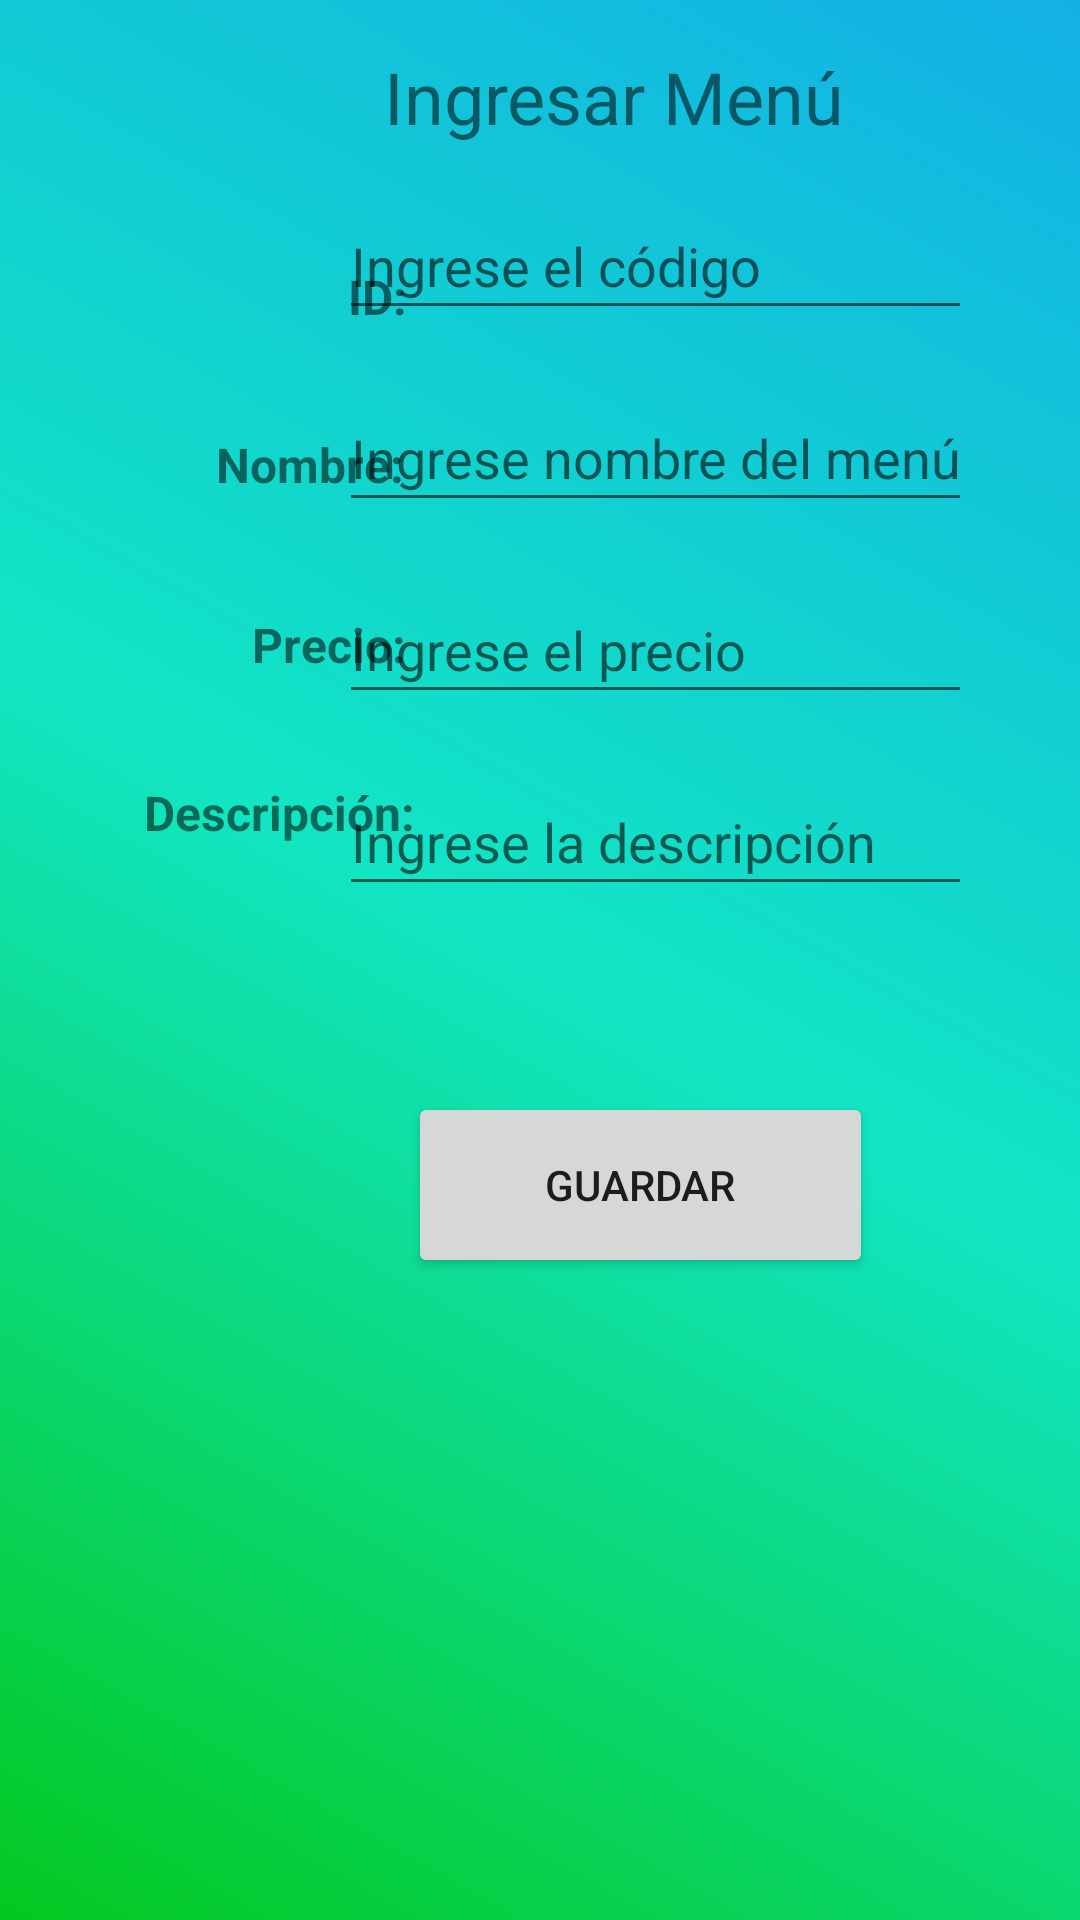

Produce the Android XML layout that renders to this screen, including the resource entries it uses.
<!-- AndroidManifest.xml: application theme Theme.PDM_2022_I_P2_EQUIPO4 -->
<!-- res/layout/activity_menus.xml -->
<?xml version="1.0" encoding="utf-8"?>
<androidx.constraintlayout.widget.ConstraintLayout xmlns:android="http://schemas.android.com/apk/res/android"
    xmlns:app="http://schemas.android.com/apk/res-auto"
    xmlns:tools="http://schemas.android.com/tools"
    android:layout_width="match_parent"
    android:layout_height="match_parent"
    android:background="@drawable/bg_color"
    tools:context=".Menus">


    <TextView
        android:id="@+id/textView10"
        android:layout_width="wrap_content"
        android:layout_height="wrap_content"
        android:layout_marginStart="128dp"
        android:layout_marginTop="16dp"
        android:text="Ingresar Menú"
        android:textSize="24sp"
        app:layout_constraintStart_toStartOf="parent"
        app:layout_constraintTop_toTopOf="parent" />

    <Button
        android:id="@+id/btnGuardarMenus"
        android:layout_width="155dp"
        android:layout_height="62dp"
        android:layout_marginStart="136dp"
        android:layout_marginTop="364dp"
        android:text="Guardar"
        app:layout_constraintStart_toStartOf="parent"
        app:layout_constraintTop_toTopOf="parent" />

    <EditText
        android:id="@+id/txtIDMenu"
        android:layout_width="211dp"
        android:layout_height="46dp"
        android:layout_marginTop="64dp"
        android:layout_marginEnd="36dp"
        android:ems="10"
        android:hint="Ingrese el código"
        android:inputType="number"
        app:layout_constraintEnd_toEndOf="parent"
        app:layout_constraintTop_toTopOf="parent" />

    <TextView
        android:id="@+id/textView4"
        android:layout_width="wrap_content"
        android:layout_height="wrap_content"
        android:layout_marginStart="48dp"
        android:layout_marginTop="260dp"
        android:text="Descripción:"
        android:textSize="16sp"
        android:textStyle="bold"
        app:layout_constraintStart_toStartOf="parent"
        app:layout_constraintTop_toTopOf="parent" />

    <TextView
        android:id="@+id/textView3"
        android:layout_width="wrap_content"
        android:layout_height="wrap_content"
        android:layout_marginStart="84dp"
        android:layout_marginTop="204dp"
        android:text="Precio:"
        android:textSize="16sp"
        android:textStyle="bold"
        app:layout_constraintStart_toStartOf="parent"
        app:layout_constraintTop_toTopOf="parent" />

    <TextView
        android:id="@+id/textView2"
        android:layout_width="wrap_content"
        android:layout_height="wrap_content"
        android:layout_marginStart="72dp"
        android:layout_marginTop="144dp"
        android:text="Nombre:"
        android:textSize="16sp"
        android:textStyle="bold"
        app:layout_constraintStart_toStartOf="parent"
        app:layout_constraintTop_toTopOf="parent" />

    <TextView
        android:id="@+id/textView"
        android:layout_width="wrap_content"
        android:layout_height="wrap_content"
        android:layout_marginStart="116dp"
        android:layout_marginTop="88dp"
        android:text="ID:"
        android:textSize="16sp"
        android:textStyle="bold"
        app:layout_constraintStart_toStartOf="parent"
        app:layout_constraintTop_toTopOf="parent" />

    <EditText
        android:id="@+id/txtPrecio"
        android:layout_width="211dp"
        android:layout_height="46dp"
        android:layout_marginTop="192dp"
        android:layout_marginEnd="36dp"
        android:ems="10"
        android:hint="Ingrese el precio"
        android:inputType="numberDecimal"
        app:layout_constraintEnd_toEndOf="parent"
        app:layout_constraintTop_toTopOf="parent" />

    <EditText
        android:id="@+id/txtNombreMenu"
        android:layout_width="211dp"
        android:layout_height="46dp"
        android:layout_marginTop="128dp"
        android:layout_marginEnd="36dp"
        android:ems="10"
        android:hint="Ingrese nombre del menú"
        android:inputType="textPersonName"
        app:layout_constraintEnd_toEndOf="parent"
        app:layout_constraintTop_toTopOf="parent" />

    <EditText
        android:id="@+id/txtDescripcion"
        android:layout_width="211dp"
        android:layout_height="46dp"
        android:layout_marginTop="256dp"
        android:layout_marginEnd="36dp"
        android:ems="10"
        android:hint="Ingrese la descripción"
        android:inputType="textPersonName"
        app:layout_constraintEnd_toEndOf="parent"
        app:layout_constraintTop_toTopOf="parent" />

    <ImageView
        android:id="@+id/imageView"
        android:layout_width="397dp"
        android:layout_height="245dp"
        android:layout_marginStart="4dp"
        android:layout_marginBottom="8dp"
        app:layout_constraintBottom_toBottomOf="parent"
        app:layout_constraintStart_toStartOf="parent"
        app:srcCompat="@drawable/m" />


</androidx.constraintlayout.widget.ConstraintLayout>
<!-- resources referenced by this layout -->
<resources>
  <!-- drawable bg_color (drawable) -->
  <?xml version="1.0" encoding="utf-8"?>
  <shape xmlns:android="http://schemas.android.com/apk/res/android">
      <gradient android:angle="225"
          android:endColor="#03C820"
          android:centerColor="#12E5C4"
          android:startColor="#12B1E5" />
  </shape>
  <style name="Theme.PDM_2022_I_P2_EQUIPO4" parent="Theme.MaterialComponents.DayNight.DarkActionBar">
          
          <item name="colorPrimary">@color/purple_500</item>
          <item name="colorPrimaryVariant">@color/purple_700</item>
          <item name="colorOnPrimary">@color/white</item>
          
          <item name="colorSecondary">@color/teal_200</item>
          <item name="colorSecondaryVariant">@color/teal_700</item>
          <item name="colorOnSecondary">@color/black</item>
          
          <item name="android:statusBarColor" tools:targetApi="l">?attr/colorPrimaryVariant</item>
          
      </style>
  <color name="purple_500">#0E518E  </color>
  <color name="purple_700">#06CF85 </color>
  <color name="white">#FFFFFFFF</color>
  <color name="teal_200">#FF03DAC5</color>
  <color name="teal_700">#FF018786</color>
  <color name="black">#FF000000</color>
</resources>
